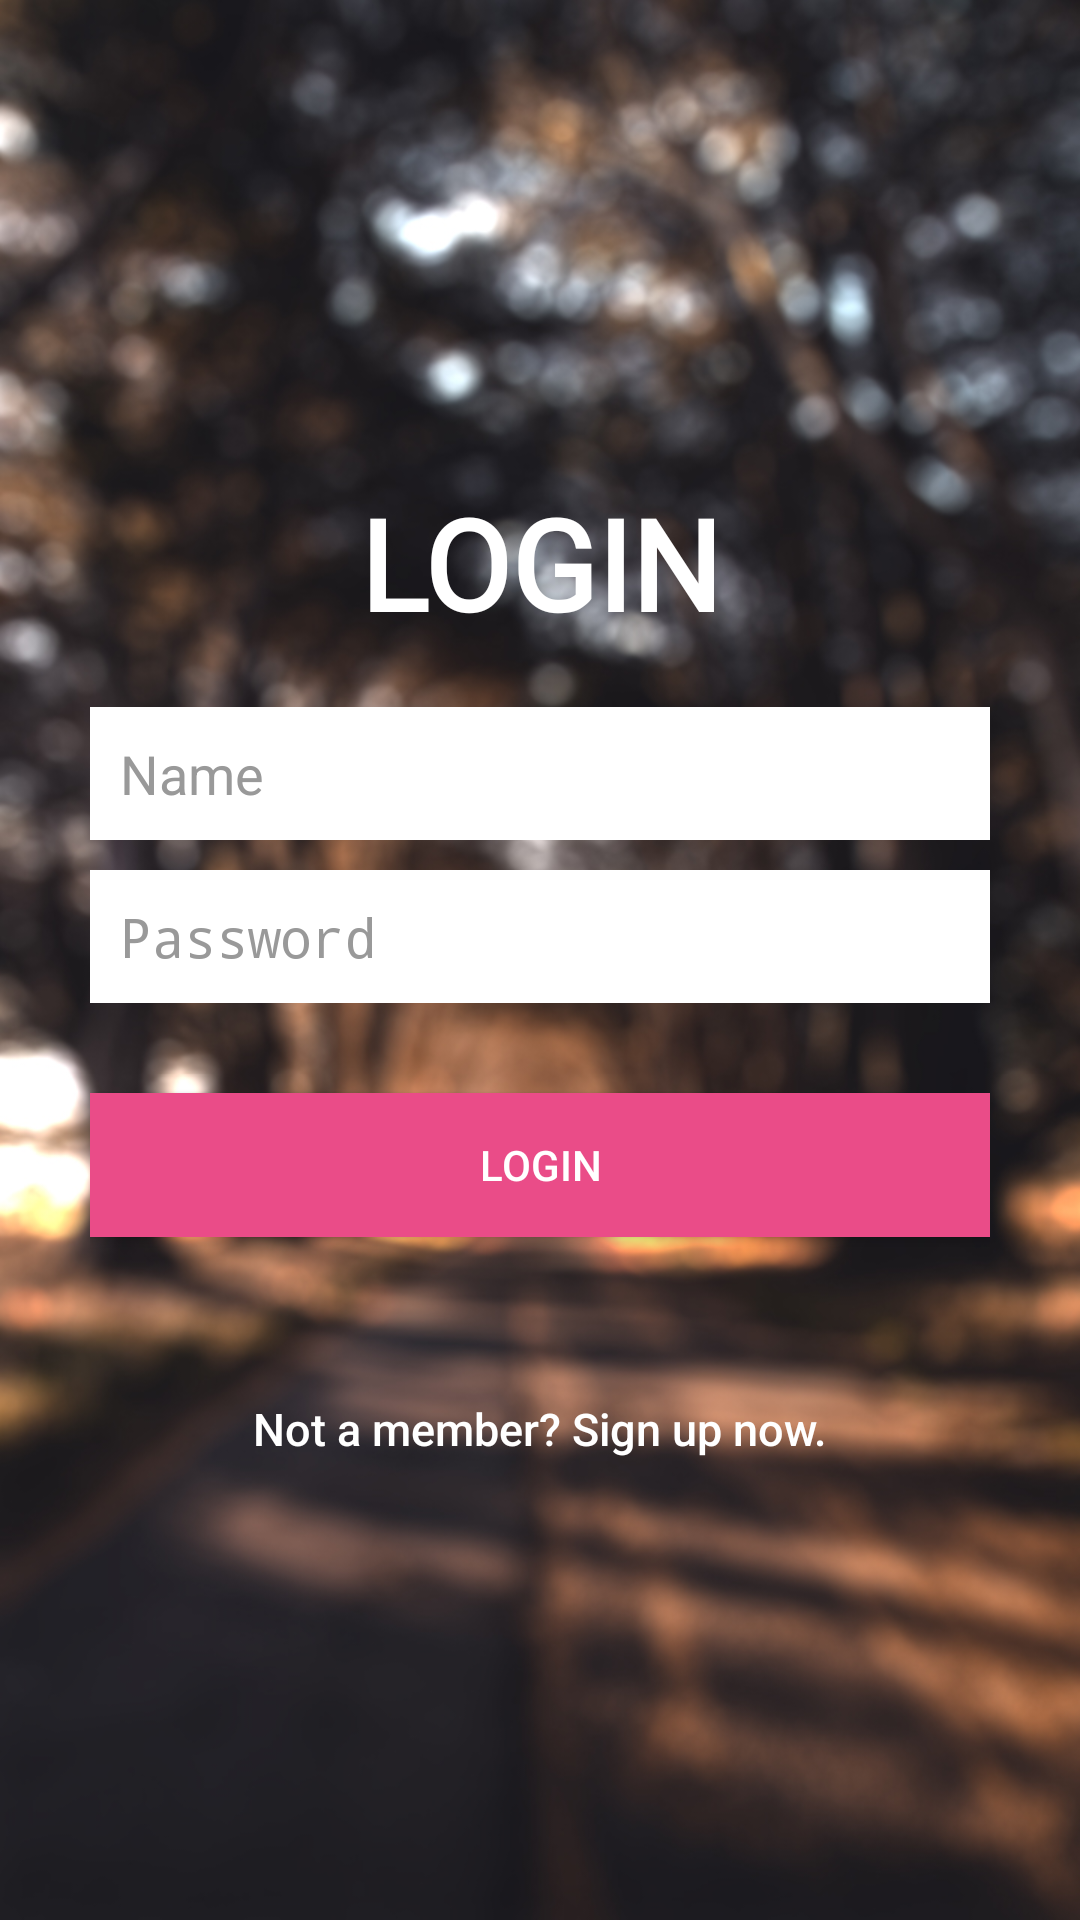

The Android layout XML behind this screen, and the referenced resources:
<!-- AndroidManifest.xml: activity theme Theme.AppCompat.NoActionBar -->
<!-- res/layout/activity_login.xml -->
<?xml version="1.0" encoding="utf-8"?>
<LinearLayout xmlns:android="http://schemas.android.com/apk/res/android"
    android:layout_width="fill_parent"
    android:layout_height="fill_parent"
    android:background="@drawable/bg_login"
    android:gravity="center"
    android:orientation="vertical"
    android:padding="10dp" >

    <TextView
        android:layout_width="match_parent"
        android:layout_height="wrap_content"
        android:layout_margin="20dp"
        android:fontFamily="@font/lusitana"
        android:gravity="center"
        android:text="LOGIN"
        android:textAlignment="center"
        android:textColor="@color/white"
        android:textSize="42dp"
        android:textStyle="bold" />

    <LinearLayout
        android:layout_width="fill_parent"
        android:layout_height="wrap_content"
        android:layout_gravity="center"
        android:orientation="vertical"
        android:paddingLeft="20dp"
        android:paddingRight="20dp" >

        <EditText
            android:id="@+id/txtName"
            android:layout_width="fill_parent"
            android:layout_height="wrap_content"
            android:layout_marginBottom="10dp"
            android:background="@color/white"
            android:hint="Name"
            android:inputType="textEmailAddress"
            android:padding="10dp"
            android:singleLine="true"
            android:textColor="@color/input_login"
            android:textColorHint="@color/input_login_hint" />

        <EditText
            android:id="@+id/txtPassword"
            android:layout_width="fill_parent"
            android:layout_height="wrap_content"
            android:layout_marginBottom="10dp"
            android:background="@color/white"
            android:hint="@string/hint_password"
            android:inputType="textPassword"
            android:padding="10dp"
            android:singleLine="true"
            android:textColor="@color/input_login"
            android:textColorHint="@color/input_login_hint" />

        

        <Button
            android:id="@+id/btnSignin"
            android:layout_width="fill_parent"
            android:layout_height="wrap_content"
            android:layout_marginTop="20dip"
            android:background="#ea4c88"
            android:text="@string/btn_login"
            android:textColor="@color/white" />

        

        <Button
            android:id="@+id/btnLinkToRegisterScreen"
            android:layout_width="fill_parent"
            android:layout_height="wrap_content"
            android:layout_marginTop="40dip"
            android:background="@null"
            android:text="@string/btn_link_to_register"
            android:textAllCaps="false"
            android:textColor="@color/white"
            android:textSize="15dp" />
    </LinearLayout>

</LinearLayout>
<!-- resources referenced by this layout -->
<resources>
  <color name="input_login">#222222</color>
  <color name="input_login_hint">#999999</color>
  <color name="white">#ffffff</color>
  <!-- drawable bg_login: jpg bitmap (drawable, 265346 bytes) -->
  <string name="btn_link_to_register">Not a member? Sign up now.</string>
  <string name="btn_login">LOGIN</string>
  <string name="hint_password">Password</string>
</resources>
